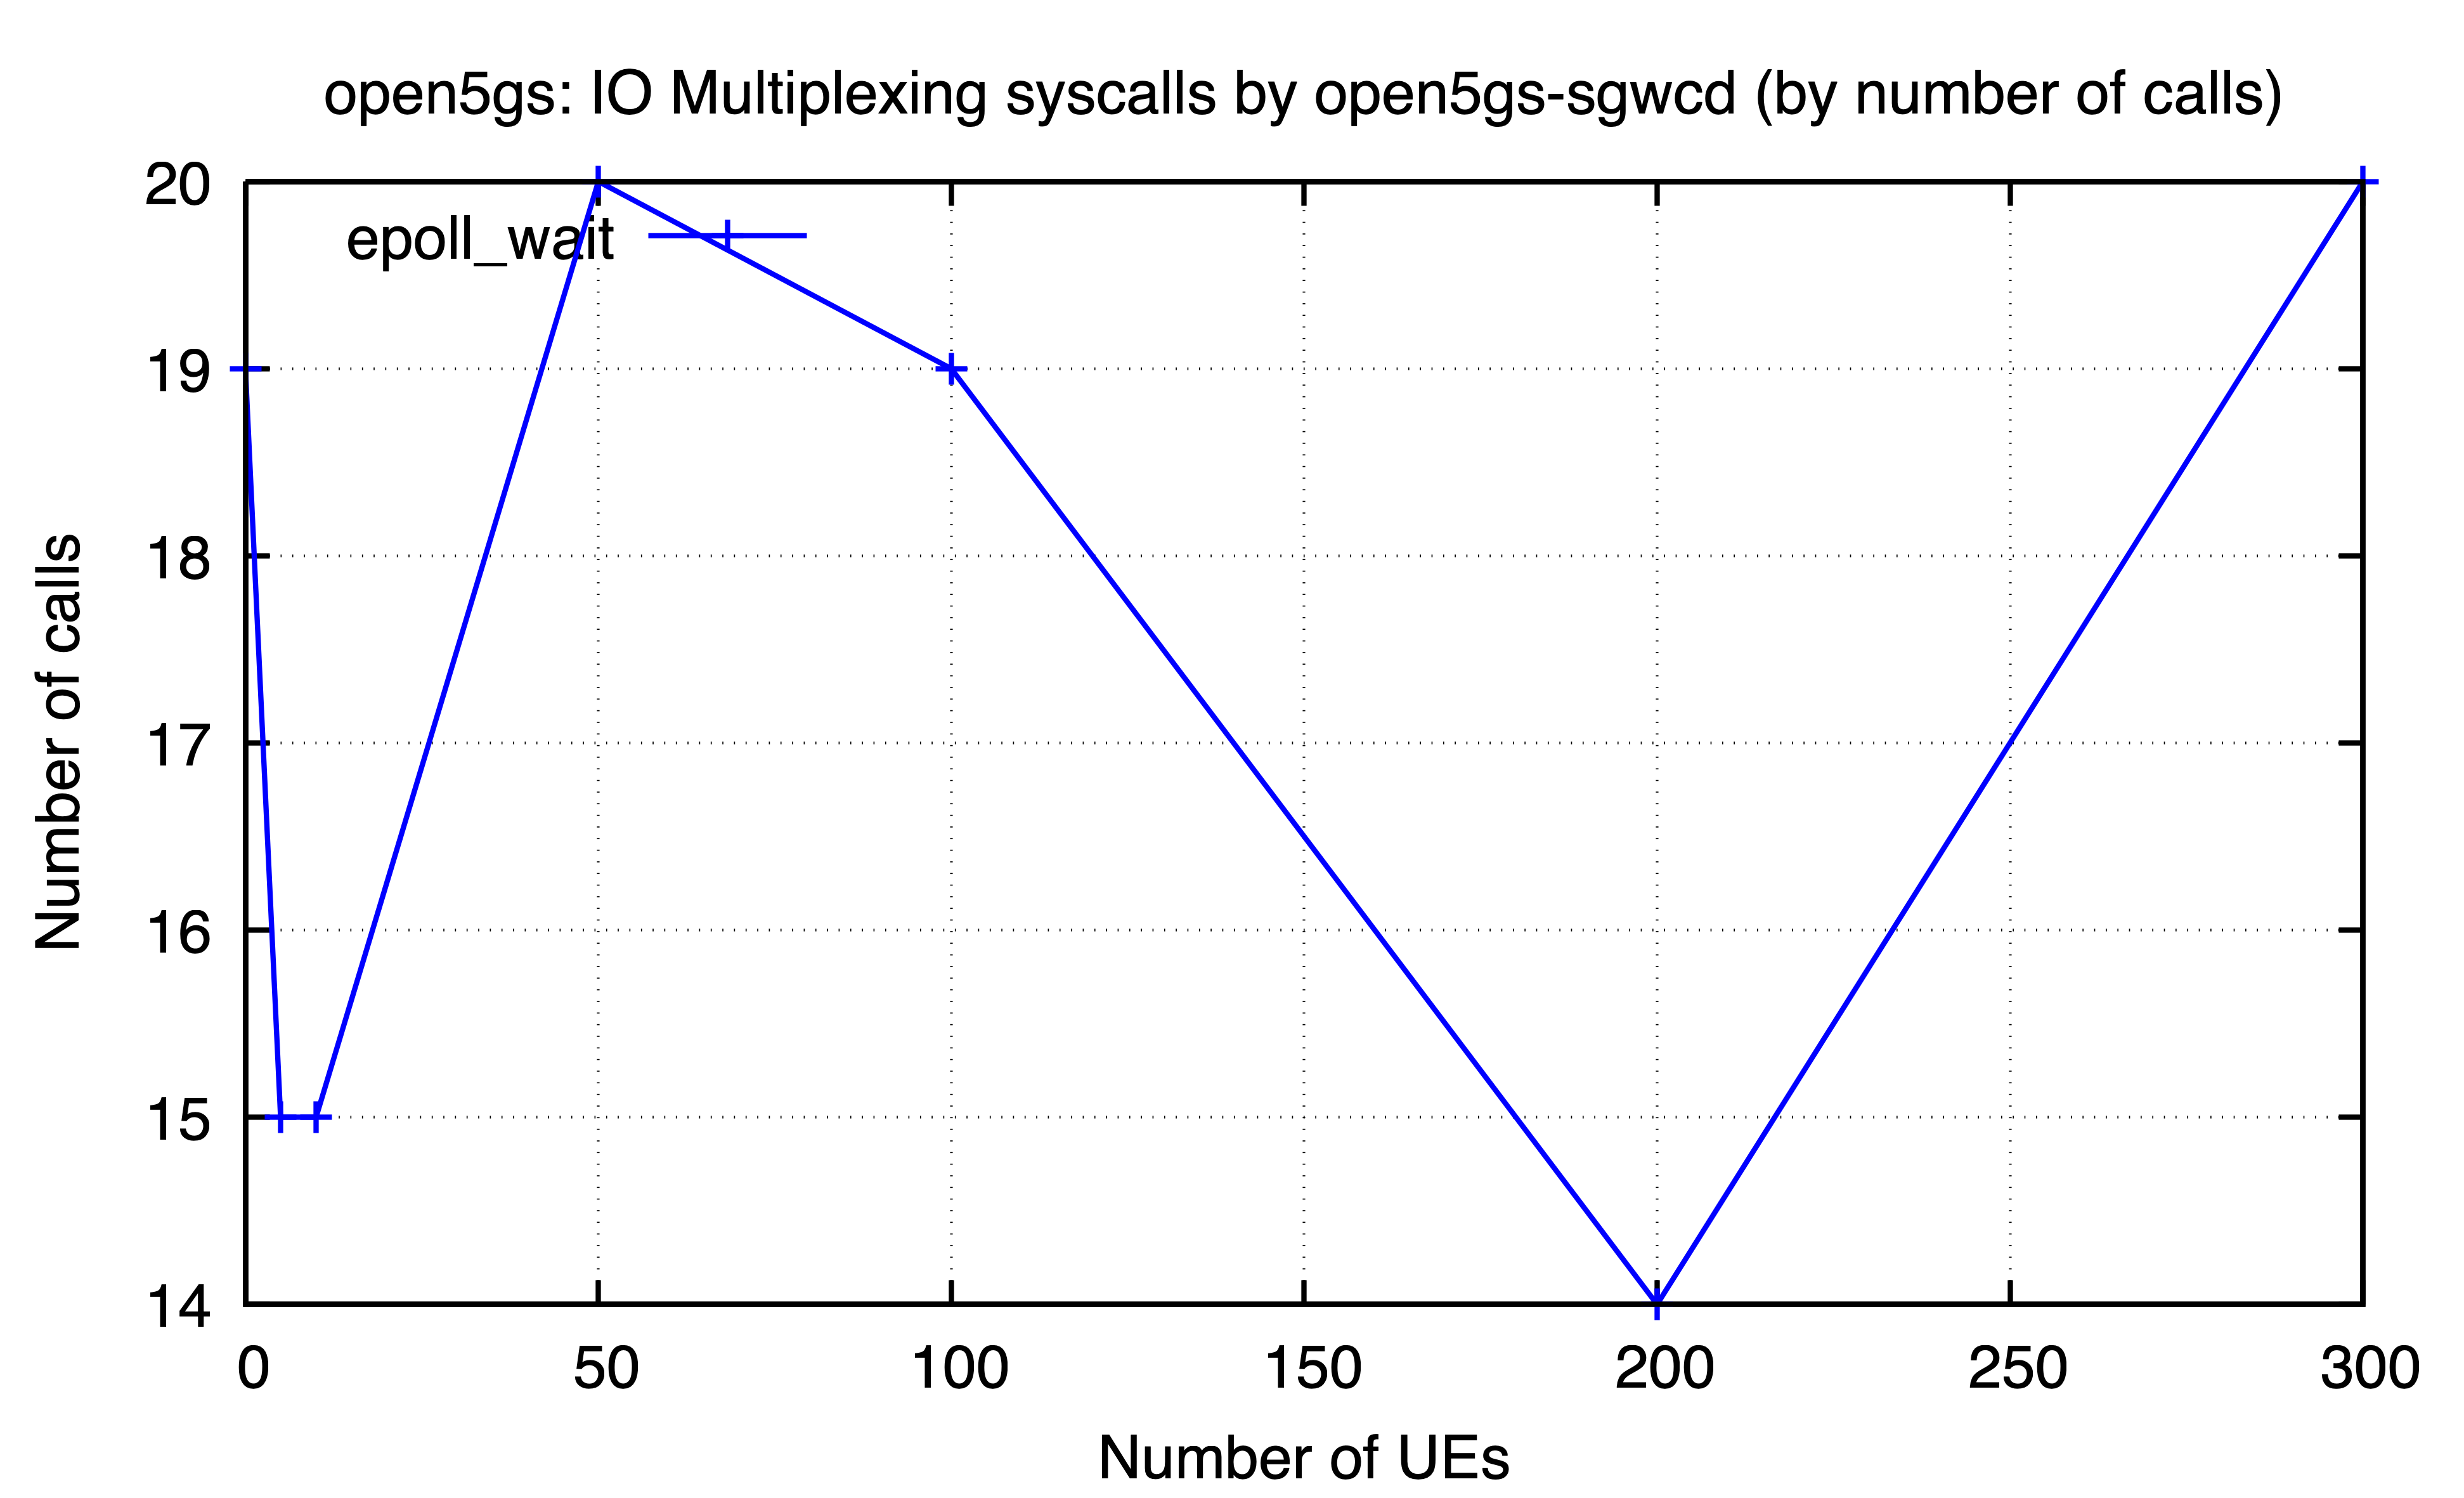

The file beside this chart, header and first rows:
ues, epoll_wait
0, 19
5, 15
10, 15
50, 20
100, 19
200, 14
300, 20
